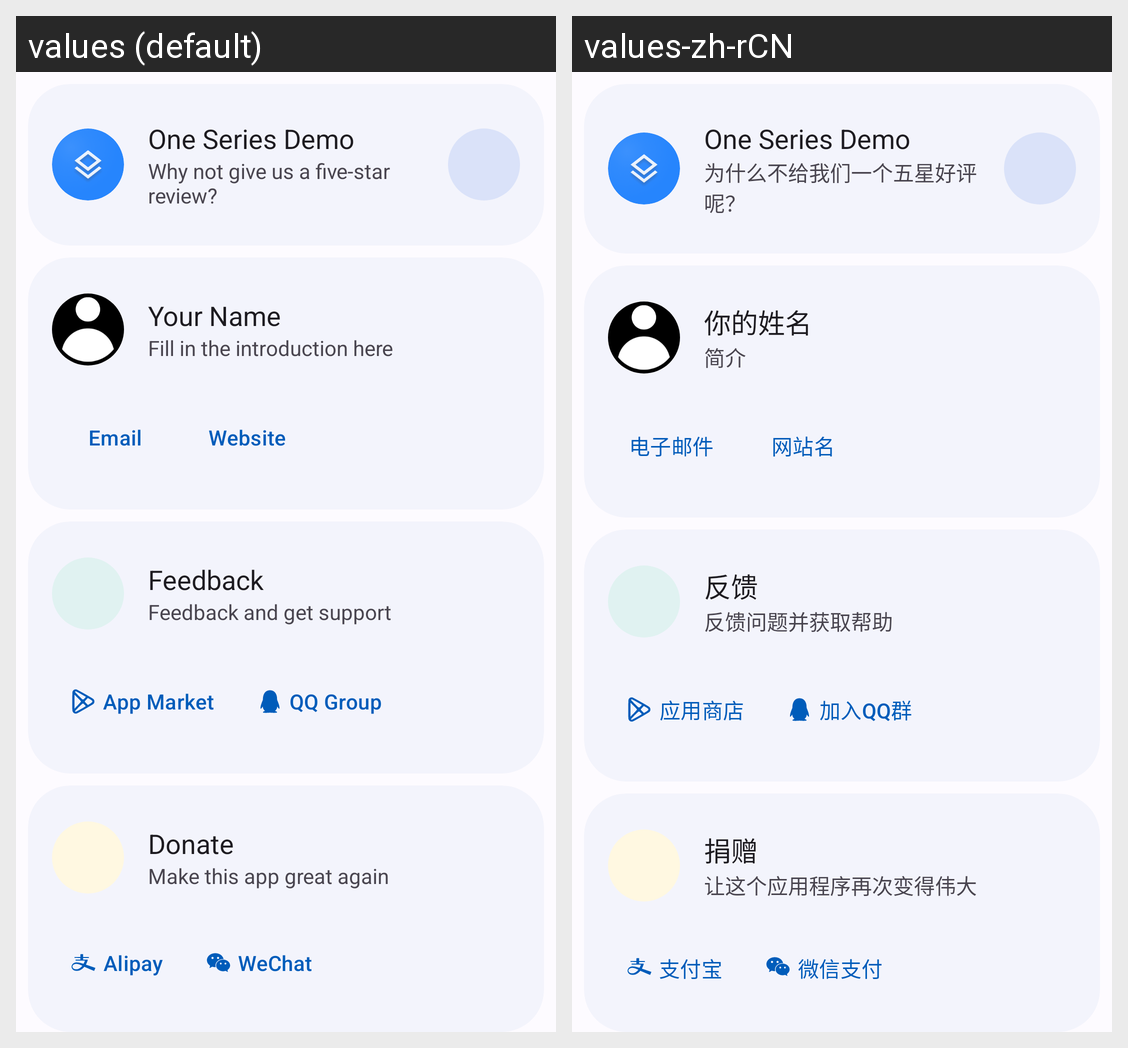

Locale-by-locale string values for the Android screen shown in this grid:
Android screen res/layout/page_about_layout.xml rendered under 2 locales, left to right: values (default), values-zh-rCN. Device: Nexus 5 (rendered at 1080×1920; each locale shown at half size, 540×960, under a caption strip naming it); theme AppTheme.
Strings drawn on this screen, with the default value and each locale's value (text and hints the layout hard-codes, and strings that could not be matched under every locale, appear in the picture but are not listed):

about_icon_pack_secondary
  values: Why not give us a five-star review?
  values-zh-rCN: 为什么不给我们一个五星好评呢？

about_author_button_email
  values: Email
  values-zh-rCN: 电子邮件

about_feedback_title
  values: Feedback
  values-zh-rCN: 反馈

about_feedback_secondary
  values: Feedback and get support
  values-zh-rCN: 反馈问题并获取帮助

about_feedback_button_market
  values: App Market
  values-zh-rCN: 应用商店

about_feedback_button_qq
  values: QQ Group
  values-zh-rCN: 加入QQ群

about_donate_title
  values: Donate
  values-zh-rCN: 捐赠

about_donate_secondary
  values: Make this app great again
  values-zh-rCN: 让这个应用程序再次变得伟大

about_donate_button_alipay
  values: Alipay
  values-zh-rCN: 支付宝

about_donate_button_wechat
  values: WeChat
  values-zh-rCN: 微信支付
